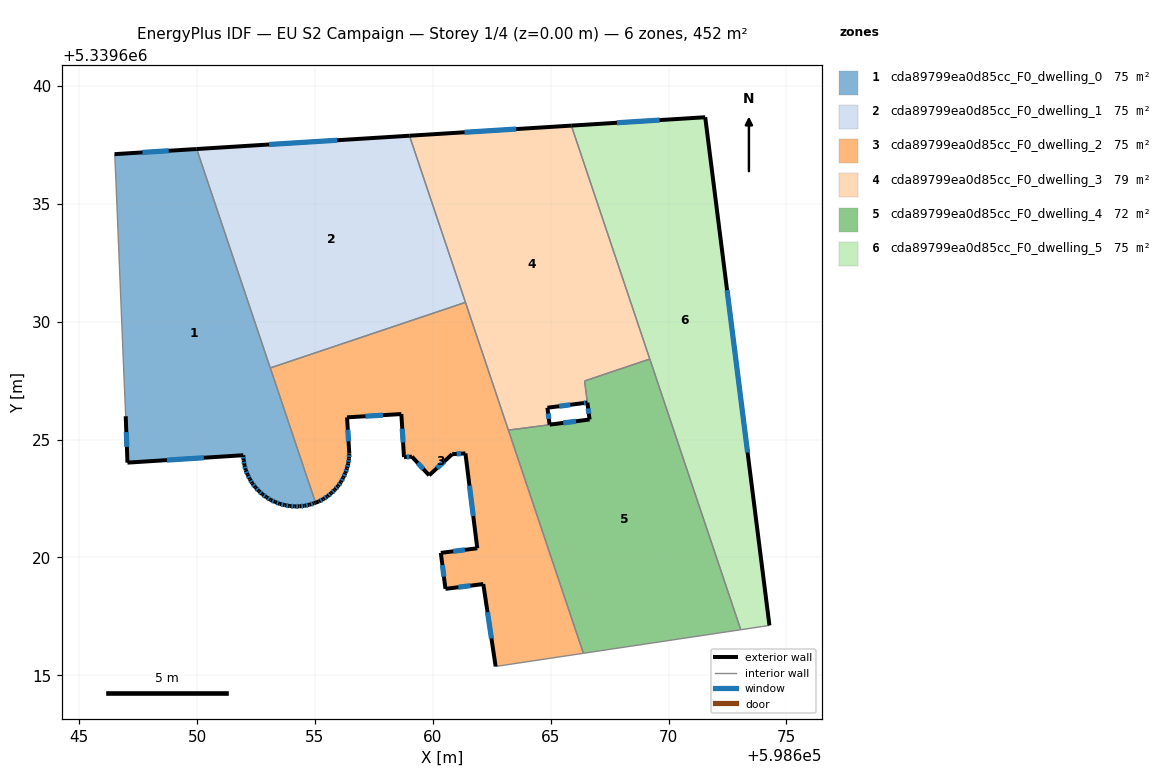
=== STOREY PLAN SPEC (per zone: floor XY polygon, exterior-wall plan segments, windows/doors) ===
zone 1: cda89799ea0d85cc_F0_dwelling_0  (75.4 m²)
  floor: (598649.98, 5339637.33) (598655.03, 5339622.32) (598654.96, 5339622.30) (598654.77, 5339622.24) (598654.56, 5339622.19) (598654.35, 5339622.17) (598654.14, 5339622.17) (598653.93, 5339622.18) (598653.72, 5339622.22) (598653.51, 5339622.28) (598653.31, 5339622.35) (598653.12, 5339622.44) (598652.94, 5339622.56) (598652.77, 5339622.68) (598652.62, 5339622.82) (598652.47, 5339622.98) (598652.34, 5339623.15) (598652.24, 5339623.32) (598652.14, 5339623.51) (598652.06, 5339623.71) (598652.01, 5339623.92) (598651.97, 5339624.13) (598651.96, 5339624.34) (598647.05, 5339624.02) (598646.97, 5339625.99) (598646.91, 5339627.46) (598646.56, 5339635.90) (598646.51, 5339637.04) (598646.50, 5339637.11)
  exterior wall: (598654.35, 5339622.17) – (598654.56, 5339622.19)  [0.2 m]
    window: (598654.42, 5339622.18) – (598654.48, 5339622.19)  [0.1 m²]
  exterior wall: (598654.14, 5339622.17) – (598654.35, 5339622.17)  [0.2 m]
    window: (598654.21, 5339622.17) – (598654.28, 5339622.17)  [0.1 m²]
  exterior wall: (598653.93, 5339622.18) – (598654.14, 5339622.17)  [0.2 m]
    window: (598654.00, 5339622.18) – (598654.07, 5339622.17)  [0.1 m²]
  exterior wall: (598653.72, 5339622.22) – (598653.93, 5339622.18)  [0.2 m]
    window: (598653.79, 5339622.21) – (598653.85, 5339622.20)  [0.1 m²]
  exterior wall: (598653.51, 5339622.28) – (598653.72, 5339622.22)  [0.2 m]
    window: (598653.58, 5339622.26) – (598653.64, 5339622.24)  [0.1 m²]
  exterior wall: (598653.31, 5339622.35) – (598653.51, 5339622.28)  [0.2 m]
    window: (598653.38, 5339622.33) – (598653.44, 5339622.30)  [0.1 m²]
  exterior wall: (598653.12, 5339622.44) – (598653.31, 5339622.35)  [0.2 m]
    window: (598653.19, 5339622.41) – (598653.25, 5339622.38)  [0.1 m²]
  exterior wall: (598652.94, 5339622.56) – (598653.12, 5339622.44)  [0.2 m]
    window: (598653.00, 5339622.52) – (598653.06, 5339622.48)  [0.1 m²]
  exterior wall: (598652.77, 5339622.68) – (598652.94, 5339622.56)  [0.2 m]
    window: (598652.83, 5339622.64) – (598652.88, 5339622.60)  [0.1 m²]
  exterior wall: (598652.62, 5339622.82) – (598652.77, 5339622.68)  [0.2 m]
    window: (598652.67, 5339622.77) – (598652.72, 5339622.73)  [0.1 m²]
  exterior wall: (598652.47, 5339622.98) – (598652.62, 5339622.82)  [0.2 m]
    window: (598652.52, 5339622.92) – (598652.57, 5339622.87)  [0.1 m²]
  exterior wall: (598652.34, 5339623.15) – (598652.47, 5339622.98)  [0.2 m]
    window: (598652.39, 5339623.09) – (598652.43, 5339623.04)  [0.1 m²]
  exterior wall: (598652.24, 5339623.32) – (598652.34, 5339623.15)  [0.2 m]
    window: (598652.27, 5339623.26) – (598652.30, 5339623.21)  [0.1 m²]
  exterior wall: (598652.14, 5339623.51) – (598652.24, 5339623.32)  [0.2 m]
    window: (598652.18, 5339623.45) – (598652.21, 5339623.39)  [0.1 m²]
  exterior wall: (598652.06, 5339623.71) – (598652.14, 5339623.51)  [0.2 m]
    window: (598652.09, 5339623.64) – (598652.12, 5339623.58)  [0.1 m²]
  exterior wall: (598652.01, 5339623.92) – (598652.06, 5339623.71)  [0.2 m]
    window: (598652.03, 5339623.85) – (598652.04, 5339623.78)  [0.1 m²]
  exterior wall: (598651.97, 5339624.13) – (598652.01, 5339623.92)  [0.2 m]
    window: (598651.98, 5339624.06) – (598652.00, 5339623.99)  [0.1 m²]
  exterior wall: (598651.96, 5339624.34) – (598651.97, 5339624.13)  [0.2 m]
    window: (598651.96, 5339624.27) – (598651.97, 5339624.20)  [0.1 m²]
  exterior wall: (598647.05, 5339624.02) – (598651.96, 5339624.34)  [4.9 m]
    window: (598648.72, 5339624.13) – (598650.29, 5339624.23)  [1.5 m²]
  exterior wall: (598646.97, 5339625.99) – (598647.05, 5339624.02)  [2.0 m]
    window: (598647.00, 5339625.32) – (598647.02, 5339624.69)  [0.6 m²]
  exterior wall: (598649.98, 5339637.33) – (598646.50, 5339637.11)  [3.5 m]
    window: (598648.80, 5339637.26) – (598647.68, 5339637.19)  [1.1 m²]
  exterior wall: (598654.96, 5339622.30) – (598655.03, 5339622.32)  [0.1 m]
  exterior wall: (598654.77, 5339622.24) – (598654.96, 5339622.30)  [0.2 m]
    window: (598654.83, 5339622.26) – (598654.90, 5339622.28)  [0.1 m²]
  exterior wall: (598654.56, 5339622.19) – (598654.77, 5339622.24)  [0.2 m]
    window: (598654.63, 5339622.21) – (598654.69, 5339622.22)  [0.1 m²]
  interior walls: 6
zone 2: cda89799ea0d85cc_F0_dwelling_1  (75.4 m²)
  floor: (598659.01, 5339637.89) (598661.39, 5339630.82) (598653.10, 5339628.04) (598649.98, 5339637.33)
  exterior wall: (598659.01, 5339637.89) – (598649.98, 5339637.33)  [9.0 m]
    window: (598655.94, 5339637.70) – (598653.05, 5339637.52)  [2.8 m²]
  interior walls: 3
zone 3: cda89799ea0d85cc_F0_dwelling_2  (75.4 m²)
  floor: (598661.39, 5339630.82) (598666.39, 5339615.93) (598662.67, 5339615.38) (598662.14, 5339618.87) (598660.54, 5339618.67) (598660.34, 5339620.20) (598661.89, 5339620.39) (598661.38, 5339624.42) (598660.82, 5339624.38) (598659.84, 5339623.49) (598659.11, 5339624.28) (598658.78, 5339624.26) (598658.67, 5339626.09) (598656.36, 5339625.95) (598656.46, 5339624.41) (598656.44, 5339624.20) (598656.42, 5339623.99) (598656.36, 5339623.79) (598656.29, 5339623.58) (598656.20, 5339623.39) (598656.10, 5339623.20) (598655.98, 5339623.03) (598655.84, 5339622.88) (598655.69, 5339622.72) (598655.53, 5339622.59) (598655.35, 5339622.48) (598655.16, 5339622.38) (598655.03, 5339622.32) (598653.10, 5339628.04)
  exterior wall: (598660.82, 5339624.38) – (598661.38, 5339624.42)  [0.6 m]
    window: (598661.01, 5339624.39) – (598661.19, 5339624.41)  [0.2 m²]
  exterior wall: (598659.84, 5339623.49) – (598660.82, 5339624.38)  [1.3 m]
    window: (598660.18, 5339623.79) – (598660.49, 5339624.08)  [0.4 m²]
  exterior wall: (598659.11, 5339624.28) – (598659.84, 5339623.49)  [1.1 m]
    window: (598659.36, 5339624.01) – (598659.59, 5339623.76)  [0.3 m²]
  exterior wall: (598658.78, 5339624.26) – (598659.11, 5339624.28)  [0.3 m]
    window: (598658.89, 5339624.27) – (598659.00, 5339624.27)  [0.1 m²]
  exterior wall: (598658.67, 5339626.09) – (598658.78, 5339624.26)  [1.8 m]
    window: (598658.70, 5339625.46) – (598658.74, 5339624.88)  [0.6 m²]
  exterior wall: (598656.36, 5339625.95) – (598658.67, 5339626.09)  [2.3 m]
    window: (598657.14, 5339625.99) – (598657.88, 5339626.04)  [0.7 m²]
  exterior wall: (598656.46, 5339624.41) – (598656.36, 5339625.95)  [1.5 m]
    window: (598656.42, 5339624.93) – (598656.39, 5339625.42)  [0.5 m²]
  exterior wall: (598656.44, 5339624.20) – (598656.46, 5339624.41)  [0.2 m]
    window: (598656.45, 5339624.27) – (598656.45, 5339624.34)  [0.1 m²]
  exterior wall: (598656.42, 5339623.99) – (598656.44, 5339624.20)  [0.2 m]
    window: (598656.42, 5339624.06) – (598656.43, 5339624.13)  [0.1 m²]
  exterior wall: (598656.36, 5339623.79) – (598656.42, 5339623.99)  [0.2 m]
    window: (598656.38, 5339623.85) – (598656.40, 5339623.92)  [0.1 m²]
  exterior wall: (598656.29, 5339623.58) – (598656.36, 5339623.79)  [0.2 m]
    window: (598656.31, 5339623.65) – (598656.34, 5339623.72)  [0.1 m²]
  exterior wall: (598656.20, 5339623.39) – (598656.29, 5339623.58)  [0.2 m]
    window: (598656.23, 5339623.46) – (598656.26, 5339623.52)  [0.1 m²]
  exterior wall: (598656.10, 5339623.20) – (598656.20, 5339623.39)  [0.2 m]
    window: (598656.13, 5339623.27) – (598656.17, 5339623.33)  [0.1 m²]
  exterior wall: (598655.98, 5339623.03) – (598656.10, 5339623.20)  [0.2 m]
    window: (598656.02, 5339623.09) – (598656.06, 5339623.14)  [0.1 m²]
  exterior wall: (598655.84, 5339622.88) – (598655.98, 5339623.03)  [0.2 m]
    window: (598655.89, 5339622.93) – (598655.93, 5339622.98)  [0.1 m²]
  exterior wall: (598655.69, 5339622.72) – (598655.84, 5339622.88)  [0.2 m]
    window: (598655.74, 5339622.78) – (598655.79, 5339622.82)  [0.1 m²]
  exterior wall: (598655.53, 5339622.59) – (598655.69, 5339622.72)  [0.2 m]
    window: (598655.58, 5339622.64) – (598655.63, 5339622.68)  [0.1 m²]
  exterior wall: (598655.35, 5339622.48) – (598655.53, 5339622.59)  [0.2 m]
    window: (598655.41, 5339622.52) – (598655.47, 5339622.55)  [0.1 m²]
  exterior wall: (598655.16, 5339622.38) – (598655.35, 5339622.48)  [0.2 m]
    window: (598655.23, 5339622.41) – (598655.29, 5339622.44)  [0.1 m²]
  exterior wall: (598655.03, 5339622.32) – (598655.16, 5339622.38)  [0.1 m]
  exterior wall: (598662.14, 5339618.87) – (598662.67, 5339615.38)  [3.5 m]
    window: (598662.32, 5339617.68) – (598662.49, 5339616.57)  [1.1 m²]
  exterior wall: (598660.54, 5339618.67) – (598662.14, 5339618.87)  [1.6 m]
    window: (598661.08, 5339618.74) – (598661.60, 5339618.80)  [0.5 m²]
  exterior wall: (598660.34, 5339620.20) – (598660.54, 5339618.67)  [1.5 m]
    window: (598660.41, 5339619.68) – (598660.47, 5339619.19)  [0.5 m²]
  exterior wall: (598661.89, 5339620.39) – (598660.34, 5339620.20)  [1.6 m]
    window: (598661.36, 5339620.32) – (598660.87, 5339620.26)  [0.5 m²]
  exterior wall: (598661.38, 5339624.42) – (598661.89, 5339620.39)  [4.1 m]
    window: (598661.55, 5339623.05) – (598661.72, 5339621.76)  [1.2 m²]
  interior walls: 5
zone 4: cda89799ea0d85cc_F0_dwelling_3  (78.8 m²)
  floor: (598665.88, 5339638.32) (598669.21, 5339628.42) (598666.44, 5339627.49) (598666.56, 5339626.57) (598666.33, 5339626.54) (598664.86, 5339626.35) (598664.96, 5339625.63) (598663.21, 5339625.40) (598659.01, 5339637.89)
  exterior wall: (598665.88, 5339638.32) – (598659.01, 5339637.89)  [6.9 m]
    window: (598663.54, 5339638.18) – (598661.35, 5339638.04)  [2.1 m²]
  exterior wall: (598666.33, 5339626.54) – (598666.56, 5339626.57)  [0.2 m]
    window: (598666.41, 5339626.55) – (598666.48, 5339626.56)  [0.1 m²]
  exterior wall: (598664.86, 5339626.35) – (598666.33, 5339626.54)  [1.5 m]
    window: (598665.36, 5339626.42) – (598665.83, 5339626.48)  [0.5 m²]
  exterior wall: (598664.95, 5339625.63) – (598664.86, 5339626.35)  [0.7 m]
    window: (598664.92, 5339625.88) – (598664.89, 5339626.11)  [0.2 m²]
  interior walls: 6
zone 5: cda89799ea0d85cc_F0_dwelling_4  (72.0 m²)
  floor: (598669.20, 5339628.42) (598673.06, 5339616.93) (598666.39, 5339615.93) (598663.21, 5339625.40) (598664.96, 5339625.64) (598666.65, 5339625.85) (598666.44, 5339627.49)
  exterior wall: (598666.65, 5339625.85) – (598664.96, 5339625.64)  [1.7 m]
    window: (598666.08, 5339625.78) – (598665.54, 5339625.71)  [0.5 m²]
  exterior wall: (598666.56, 5339626.57) – (598666.65, 5339625.85)  [0.7 m]
    window: (598666.59, 5339626.33) – (598666.62, 5339626.10)  [0.2 m²]
  interior walls: 6
zone 6: cda89799ea0d85cc_F0_dwelling_5  (75.4 m²)
  floor: (598671.56, 5339638.68) (598674.28, 5339617.12) (598674.21, 5339617.11) (598673.06, 5339616.93) (598665.88, 5339638.32)
  exterior wall: (598671.56, 5339638.68) – (598665.88, 5339638.32)  [5.7 m]
    window: (598669.62, 5339638.56) – (598667.81, 5339638.44)  [1.7 m²]
  exterior wall: (598674.28, 5339617.12) – (598671.56, 5339638.68)  [21.7 m]
    window: (598673.35, 5339624.45) – (598672.48, 5339631.34)  [6.7 m²]
  interior walls: 4

=== DERIVED (storey summary) ===
Building: EU S2 Campaign
Storey: 1 of 4  (floor level z = 0.00 m)
Storey gross floor area: 452.3 m²
Zones on this storey: 6
  - cda89799ea0d85cc_F0_dwelling_0: floor 75.4 m²; exterior wall 14.7 m (44.0 m²); 23 window(s) 4.5 m²; WWR 10.2%
  - cda89799ea0d85cc_F0_dwelling_1: floor 75.4 m²; exterior wall 9.0 m (27.1 m²); 1 window(s) 2.8 m²; WWR 10.2%
  - cda89799ea0d85cc_F0_dwelling_2: floor 75.4 m²; exterior wall 24.0 m (71.9 m²); 24 window(s) 7.3 m²; WWR 10.1%
  - cda89799ea0d85cc_F0_dwelling_3: floor 78.8 m²; exterior wall 9.3 m (27.9 m²); 4 window(s) 2.9 m²; WWR 10.2%
  - cda89799ea0d85cc_F0_dwelling_4: floor 72.0 m²; exterior wall 2.4 m (7.3 m²); 2 window(s) 0.7 m²; WWR 10.2%
  - cda89799ea0d85cc_F0_dwelling_5: floor 75.4 m²; exterior wall 27.4 m (82.3 m²); 2 window(s) 8.4 m²; WWR 10.2%
Zone adjacency (shared interzone walls):
  - cda89799ea0d85cc_F0_dwelling_0 ↔ cda89799ea0d85cc_F0_dwelling_1
  - cda89799ea0d85cc_F0_dwelling_0 ↔ cda89799ea0d85cc_F0_dwelling_2
  - cda89799ea0d85cc_F0_dwelling_1 ↔ cda89799ea0d85cc_F0_dwelling_2
  - cda89799ea0d85cc_F0_dwelling_1 ↔ cda89799ea0d85cc_F0_dwelling_3
  - cda89799ea0d85cc_F0_dwelling_2 ↔ cda89799ea0d85cc_F0_dwelling_3
  - cda89799ea0d85cc_F0_dwelling_2 ↔ cda89799ea0d85cc_F0_dwelling_4
  - cda89799ea0d85cc_F0_dwelling_3 ↔ cda89799ea0d85cc_F0_dwelling_4
  - cda89799ea0d85cc_F0_dwelling_3 ↔ cda89799ea0d85cc_F0_dwelling_5
  - cda89799ea0d85cc_F0_dwelling_4 ↔ cda89799ea0d85cc_F0_dwelling_5